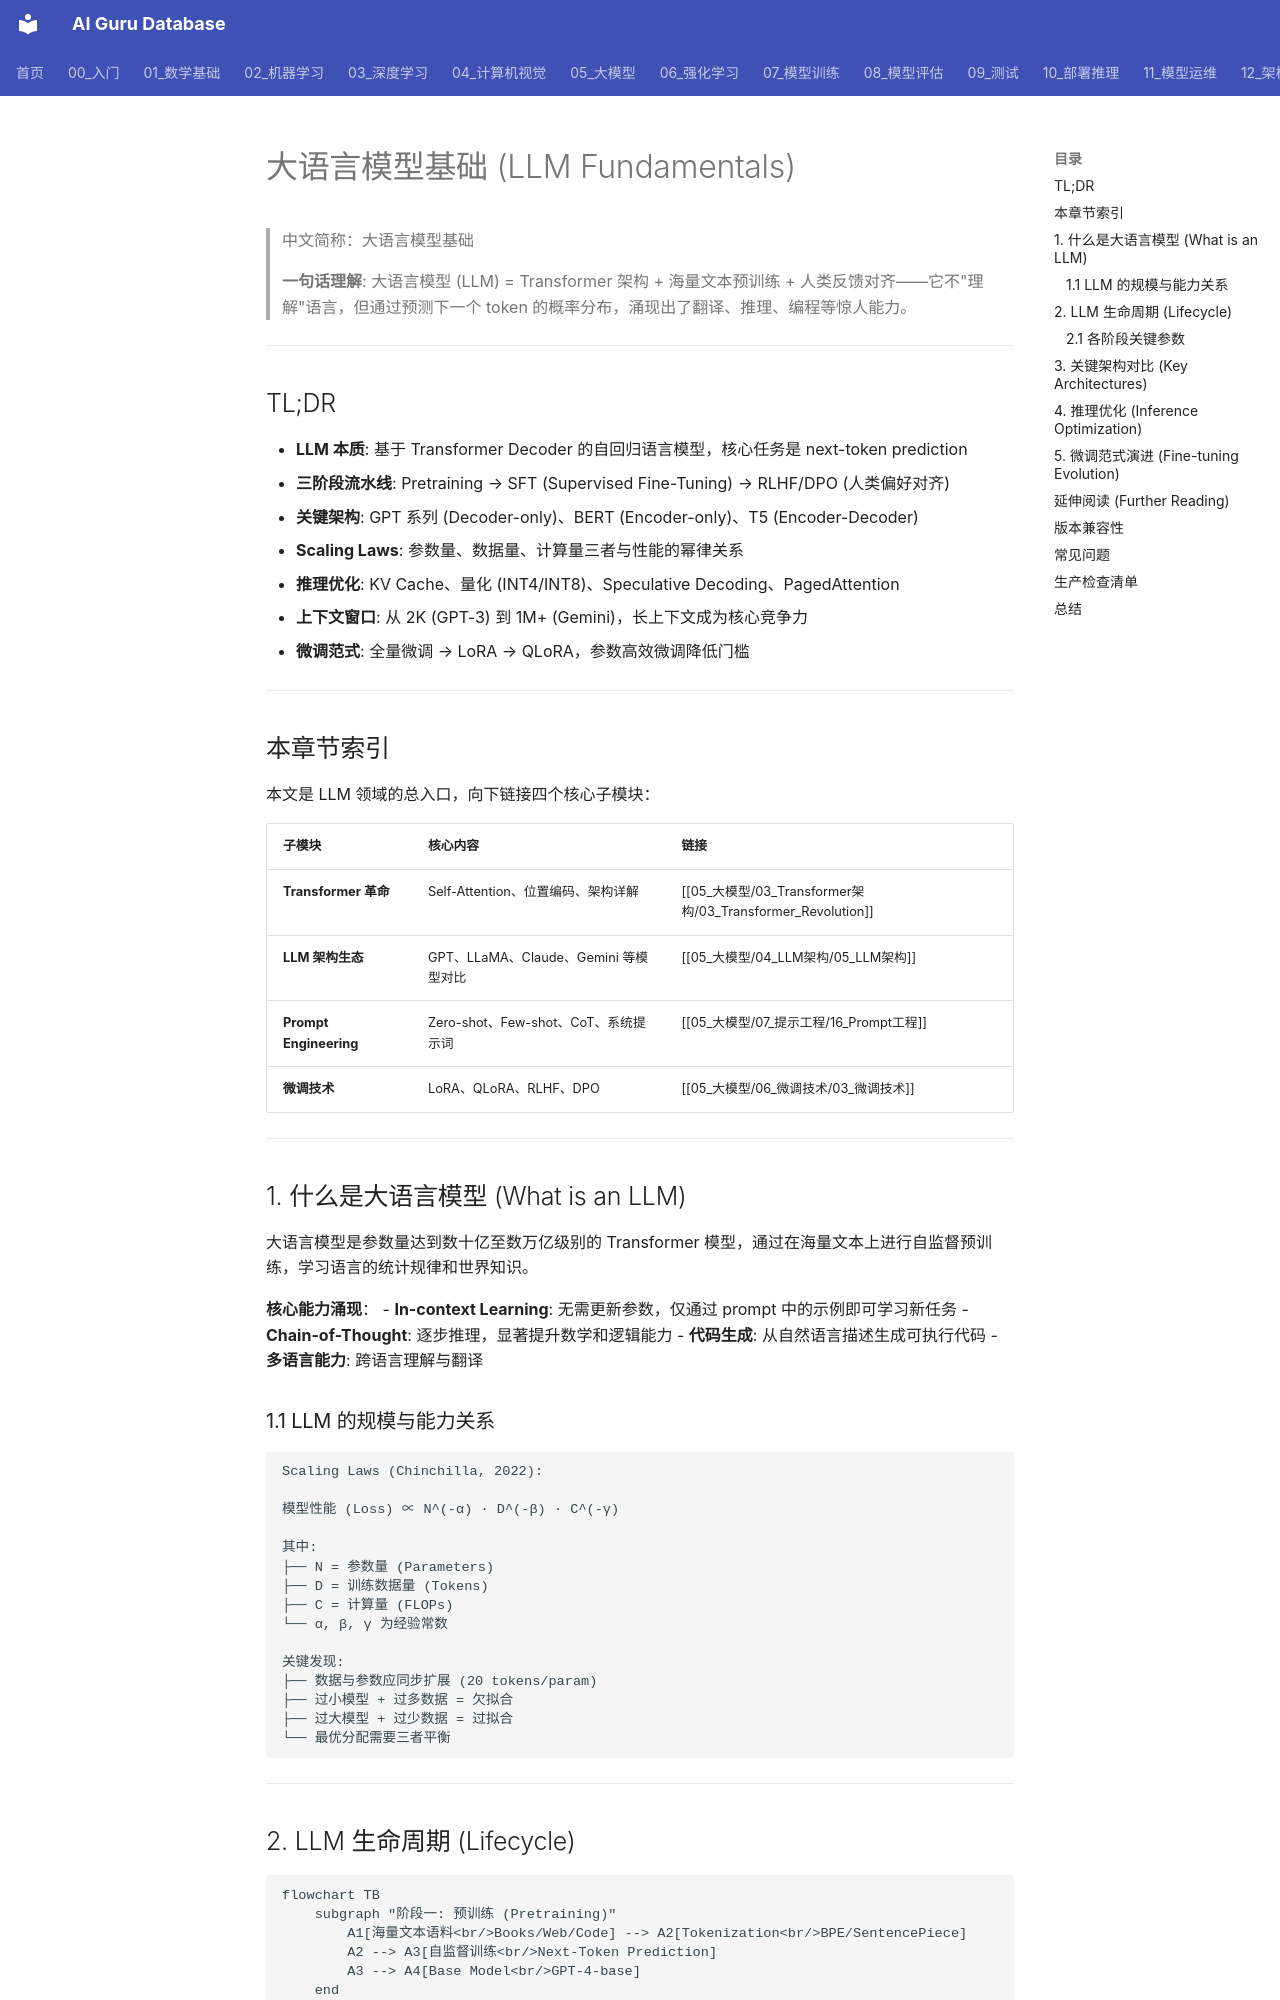

repository: ai-guru-global/ai-guru-database · page: 05_大模型/01_LLM基础/05_LLM_基础/index.html · generator: mkdocs

---
title: "大语言模型基础 (LLM Fundamentals)"
category: 05-nlp-llms
tags: ["llm", "transformer", "pretraining", "fine-tuning", "inference"]
summary: '> **一句话理解**: 大语言模型 (LLM) = Transformer 架构 + 海量文本预训练 + 人类反馈对齐——它不"理解"语言，但通过预测下一个 token 的概率分布，涌现出了翻译、推理、编程等惊人能力。'
created: 2026-06-12
updated: 2026-06-12
tier: supporting
aliases:
  - "Llm Fundamentals"
  - "LLM Fundamentals"
  - LLM_Fundamentals
sources: []

name_zh: "大语言模型基础"
---
# 大语言模型基础 (LLM Fundamentals)

> 中文简称：大语言模型基础

> **一句话理解**: 大语言模型 (LLM) = Transformer 架构 + 海量文本预训练 + 人类反馈对齐——它不"理解"语言，但通过预测下一个 token 的概率分布，涌现出了翻译、推理、编程等惊人能力。

---

## TL;DR

- **LLM 本质**: 基于 Transformer Decoder 的自回归语言模型，核心任务是 next-token prediction
- **三阶段流水线**: Pretraining → SFT (Supervised Fine-Tuning) → RLHF/DPO (人类偏好对齐)
- **关键架构**: GPT 系列 (Decoder-only)、BERT (Encoder-only)、T5 (Encoder-Decoder)
- **Scaling Laws**: 参数量、数据量、计算量三者与性能的幂律关系
- **推理优化**: KV Cache、量化 (INT4/INT8)、Speculative Decoding、PagedAttention
- **上下文窗口**: 从 2K (GPT-3) 到 1M+ (Gemini)，长上下文成为核心竞争力
- **微调范式**: 全量微调 → LoRA → QLoRA，参数高效微调降低门槛

---

## 本章节索引

本文是 LLM 领域的总入口，向下链接四个核心子模块：

| 子模块 | 核心内容 | 链接 |
|--------|---------|------|
| **Transformer 革命** | Self-Attention、位置编码、架构详解 | [[05_大模型/03_Transformer架构/03_Transformer_Revolution]] |
| **LLM 架构生态** | GPT、LLaMA、Claude、Gemini 等模型对比 | [[05_大模型/04_LLM架构/05_LLM架构]] |
| **Prompt Engineering** | Zero-shot、Few-shot、CoT、系统提示词 | [[05_大模型/07_提示工程/16_Prompt工程]] |
| **微调技术** | LoRA、QLoRA、RLHF、DPO | [[05_大模型/06_微调技术/03_微调技术]] |

---

## 1. 什么是大语言模型 (What is an LLM)

大语言模型是参数量达到数十亿至数万亿级别的 Transformer 模型，通过在海量文本上进行自监督预训练，学习语言的统计规律和世界知识。

**核心能力涌现**：
- **In-context Learning**: 无需更新参数，仅通过 prompt 中的示例即可学习新任务
- **Chain-of-Thought**: 逐步推理，显著提升数学和逻辑能力
- **代码生成**: 从自然语言描述生成可执行代码
- **多语言能力**: 跨语言理解与翻译

### 1.1 LLM 的规模与能力关系

```
Scaling Laws (Chinchilla, 2022):

模型性能 (Loss) ∝ N^(-α) · D^(-β) · C^(-γ)

其中:
├── N = 参数量 (Parameters)
├── D = 训练数据量 (Tokens)
├── C = 计算量 (FLOPs)
└── α, β, γ 为经验常数

关键发现:
├── 数据与参数应同步扩展 (20 tokens/param)
├── 过小模型 + 过多数据 = 欠拟合
├── 过大模型 + 过少数据 = 过拟合
└── 最优分配需要三者平衡
```

---
